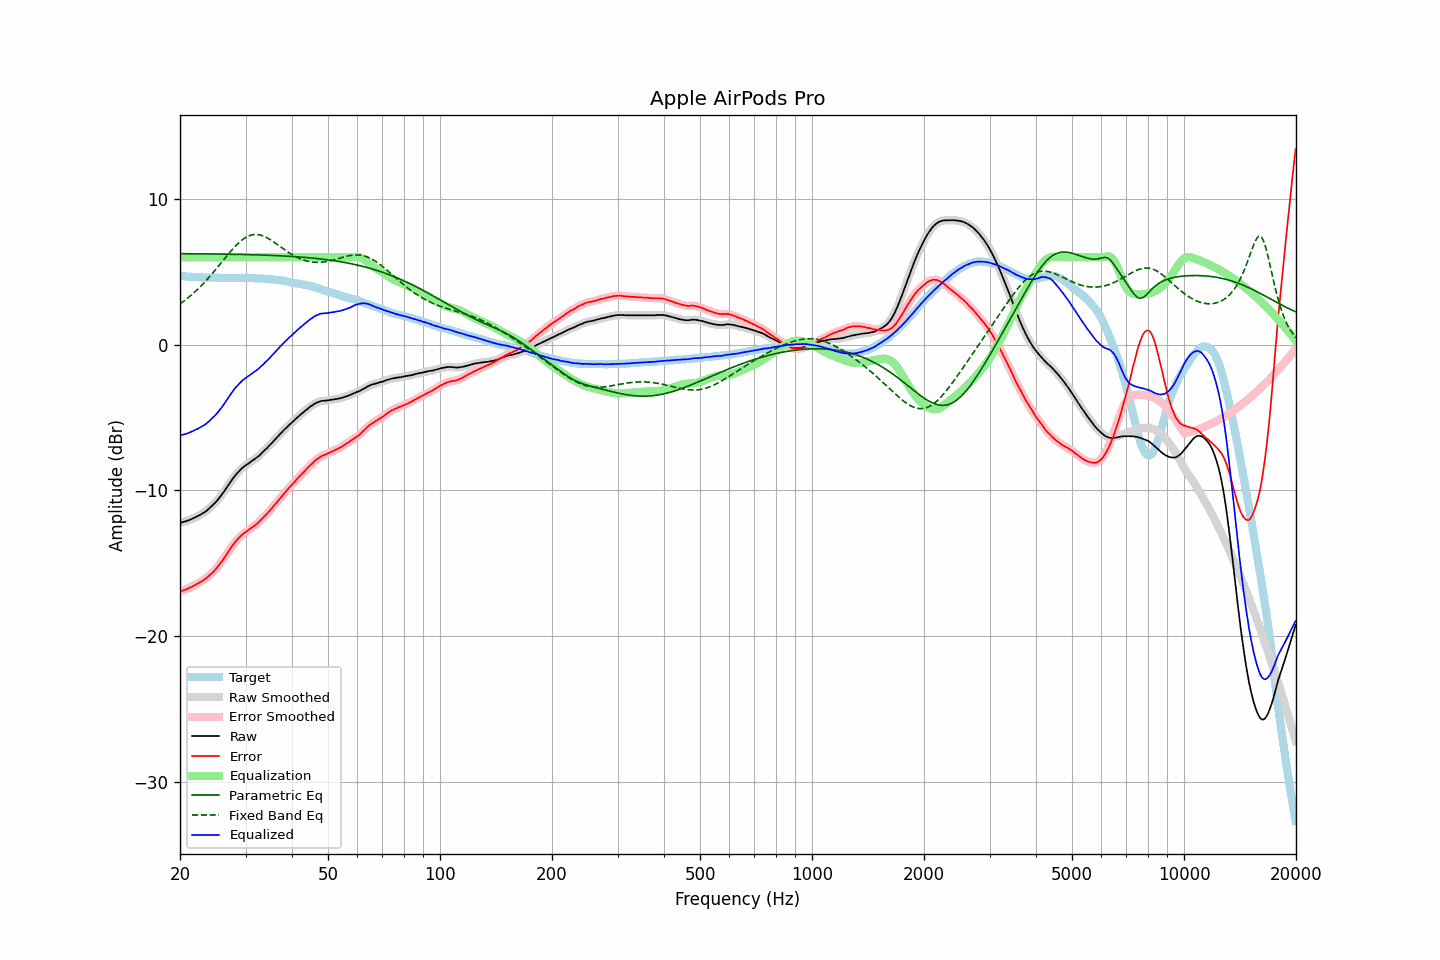

Values plotted in this chart, from the file beside it:
frequency, raw, error, smoothed, error_smoothed, equalization, parametric_eq, fixed_band_eq, equalized_raw, equalized_smoothed, target
20.00, -12.24, -16.96, -12.23, -16.96, 6.00, 6.25, 2.80, -6.24, -6.23, 4.73
20.20, -12.21, -16.91, -12.21, -16.92, 6.00, 6.24, 2.88, -6.21, -6.21, 4.71
20.40, -12.18, -16.87, -12.18, -16.88, 6.00, 6.24, 2.96, -6.18, -6.18, 4.70
20.61, -12.15, -16.84, -12.15, -16.83, 6.00, 6.24, 3.04, -6.15, -6.15, 4.69
20.81, -12.12, -16.79, -12.11, -16.79, 6.00, 6.24, 3.13, -6.12, -6.11, 4.67
21.02, -12.08, -16.74, -12.08, -16.74, 6.00, 6.24, 3.22, -6.08, -6.08, 4.66
21.23, -12.04, -16.69, -12.03, -16.69, 6.00, 6.24, 3.31, -6.04, -6.03, 4.65
21.44, -11.99, -16.65, -11.99, -16.64, 6.00, 6.24, 3.40, -5.99, -5.99, 4.66
21.66, -11.94, -16.59, -11.94, -16.59, 6.00, 6.24, 3.50, -5.94, -5.94, 4.65
21.87, -11.89, -16.53, -11.89, -16.53, 6.00, 6.24, 3.60, -5.89, -5.89, 4.64
22.09, -11.84, -16.47, -11.83, -16.47, 6.00, 6.24, 3.70, -5.84, -5.83, 4.63
22.31, -11.78, -16.41, -11.78, -16.41, 6.00, 6.24, 3.80, -5.78, -5.78, 4.63
22.54, -11.72, -16.34, -11.72, -16.34, 6.00, 6.23, 3.91, -5.72, -5.72, 4.62
22.76, -11.66, -16.28, -11.65, -16.28, 6.00, 6.23, 4.02, -5.66, -5.65, 4.63
22.99, -11.59, -16.20, -11.59, -16.21, 6.00, 6.23, 4.13, -5.59, -5.59, 4.62
23.22, -11.53, -16.13, -11.53, -16.14, 6.00, 6.23, 4.25, -5.53, -5.53, 4.61
23.45, -11.46, -16.06, -11.45, -16.06, 6.00, 6.23, 4.37, -5.46, -5.45, 4.61
23.69, -11.37, -15.97, -11.37, -15.97, 6.00, 6.23, 4.49, -5.37, -5.37, 4.61
23.92, -11.26, -15.87, -11.27, -15.87, 6.00, 6.23, 4.61, -5.26, -5.27, 4.61
24.16, -11.17, -15.77, -11.16, -15.77, 6.00, 6.23, 4.74, -5.17, -5.16, 4.60
24.40, -11.05, -15.67, -11.06, -15.67, 6.00, 6.22, 4.87, -5.05, -5.06, 4.61
24.65, -10.96, -15.57, -10.96, -15.56, 6.00, 6.22, 5.00, -4.96, -4.96, 4.61
24.89, -10.84, -15.45, -10.84, -15.45, 6.00, 6.22, 5.13, -4.84, -4.84, 4.60
25.14, -10.72, -15.32, -10.72, -15.32, 6.00, 6.22, 5.26, -4.72, -4.72, 4.59
25.39, -10.58, -15.17, -10.59, -15.17, 6.00, 6.22, 5.40, -4.58, -4.59, 4.59
25.65, -10.45, -15.03, -10.45, -15.03, 6.00, 6.22, 5.53, -4.45, -4.45, 4.58
25.91, -10.30, -14.88, -10.30, -14.88, 6.00, 6.21, 5.67, -4.30, -4.30, 4.58
26.16, -10.14, -14.73, -10.14, -14.72, 6.00, 6.21, 5.80, -4.14, -4.14, 4.59
26.43, -9.99, -14.56, -9.98, -14.56, 6.00, 6.21, 5.94, -3.99, -3.98, 4.58
26.69, -9.82, -14.39, -9.82, -14.40, 6.00, 6.21, 6.07, -3.82, -3.82, 4.57
26.96, -9.66, -14.23, -9.65, -14.22, 6.00, 6.21, 6.21, -3.66, -3.65, 4.57
27.23, -9.49, -14.05, -9.49, -14.05, 6.00, 6.21, 6.34, -3.49, -3.49, 4.56
27.50, -9.33, -13.89, -9.33, -13.89, 6.00, 6.20, 6.47, -3.33, -3.33, 4.56
27.77, -9.17, -13.74, -9.17, -13.74, 6.00, 6.20, 6.59, -3.17, -3.17, 4.57
28.05, -9.04, -13.60, -9.03, -13.60, 6.00, 6.20, 6.71, -3.04, -3.03, 4.57
28.33, -8.90, -13.46, -8.90, -13.47, 6.00, 6.20, 6.82, -2.90, -2.90, 4.57
28.62, -8.78, -13.34, -8.77, -13.34, 6.00, 6.19, 6.94, -2.78, -2.77, 4.56
28.90, -8.66, -13.23, -8.66, -13.23, 6.00, 6.19, 7.04, -2.66, -2.66, 4.57
29.19, -8.55, -13.12, -8.55, -13.12, 6.00, 6.19, 7.13, -2.55, -2.55, 4.57
29.48, -8.45, -13.02, -8.45, -13.02, 6.00, 6.19, 7.22, -2.45, -2.45, 4.57
29.78, -8.36, -12.92, -8.36, -12.93, 6.00, 6.18, 7.30, -2.36, -2.36, 4.57
30.08, -8.28, -12.86, -8.28, -12.85, 6.00, 6.18, 7.37, -2.28, -2.28, 4.59
30.38, -8.20, -12.77, -8.20, -12.78, 6.00, 6.18, 7.43, -2.20, -2.20, 4.57
30.68, -8.13, -12.70, -8.12, -12.70, 6.00, 6.18, 7.48, -2.13, -2.12, 4.57
30.99, -8.05, -12.62, -8.05, -12.62, 6.00, 6.17, 7.52, -2.05, -2.05, 4.57
31.30, -7.98, -12.54, -7.97, -12.54, 6.00, 6.17, 7.54, -1.98, -1.97, 4.57
31.61, -7.90, -12.46, -7.90, -12.46, 6.00, 6.17, 7.56, -1.90, -1.90, 4.57
31.93, -7.82, -12.37, -7.82, -12.38, 6.00, 6.16, 7.56, -1.82, -1.82, 4.55
32.24, -7.73, -12.29, -7.73, -12.28, 6.00, 6.16, 7.56, -1.73, -1.73, 4.55
32.57, -7.65, -12.19, -7.64, -12.18, 6.00, 6.16, 7.55, -1.65, -1.64, 4.54
32.89, -7.54, -12.07, -7.54, -12.08, 6.00, 6.15, 7.52, -1.54, -1.54, 4.54
33.22, -7.44, -11.97, -7.43, -11.97, 6.00, 6.15, 7.49, -1.44, -1.43, 4.53
33.55, -7.32, -11.86, -7.33, -11.85, 6.00, 6.15, 7.45, -1.32, -1.33, 4.53
33.89, -7.22, -11.73, -7.22, -11.74, 6.00, 6.14, 7.40, -1.22, -1.22, 4.52
34.23, -7.12, -11.62, -7.11, -11.62, 6.00, 6.14, 7.34, -1.12, -1.11, 4.50
34.57, -7.00, -11.50, -7.00, -11.50, 6.00, 6.13, 7.28, -1.00, -1.00, 4.50
34.92, -6.89, -11.38, -6.89, -11.38, 6.00, 6.13, 7.22, -0.89, -0.89, 4.49
35.27, -6.77, -11.26, -6.77, -11.25, 6.00, 6.12, 7.14, -0.77, -0.77, 4.49
35.62, -6.65, -11.11, -6.65, -11.12, 6.00, 6.12, 7.07, -0.65, -0.65, 4.46
35.97, -6.52, -10.98, -6.53, -10.98, 6.00, 6.12, 6.99, -0.52, -0.53, 4.46
... 635 more rows
